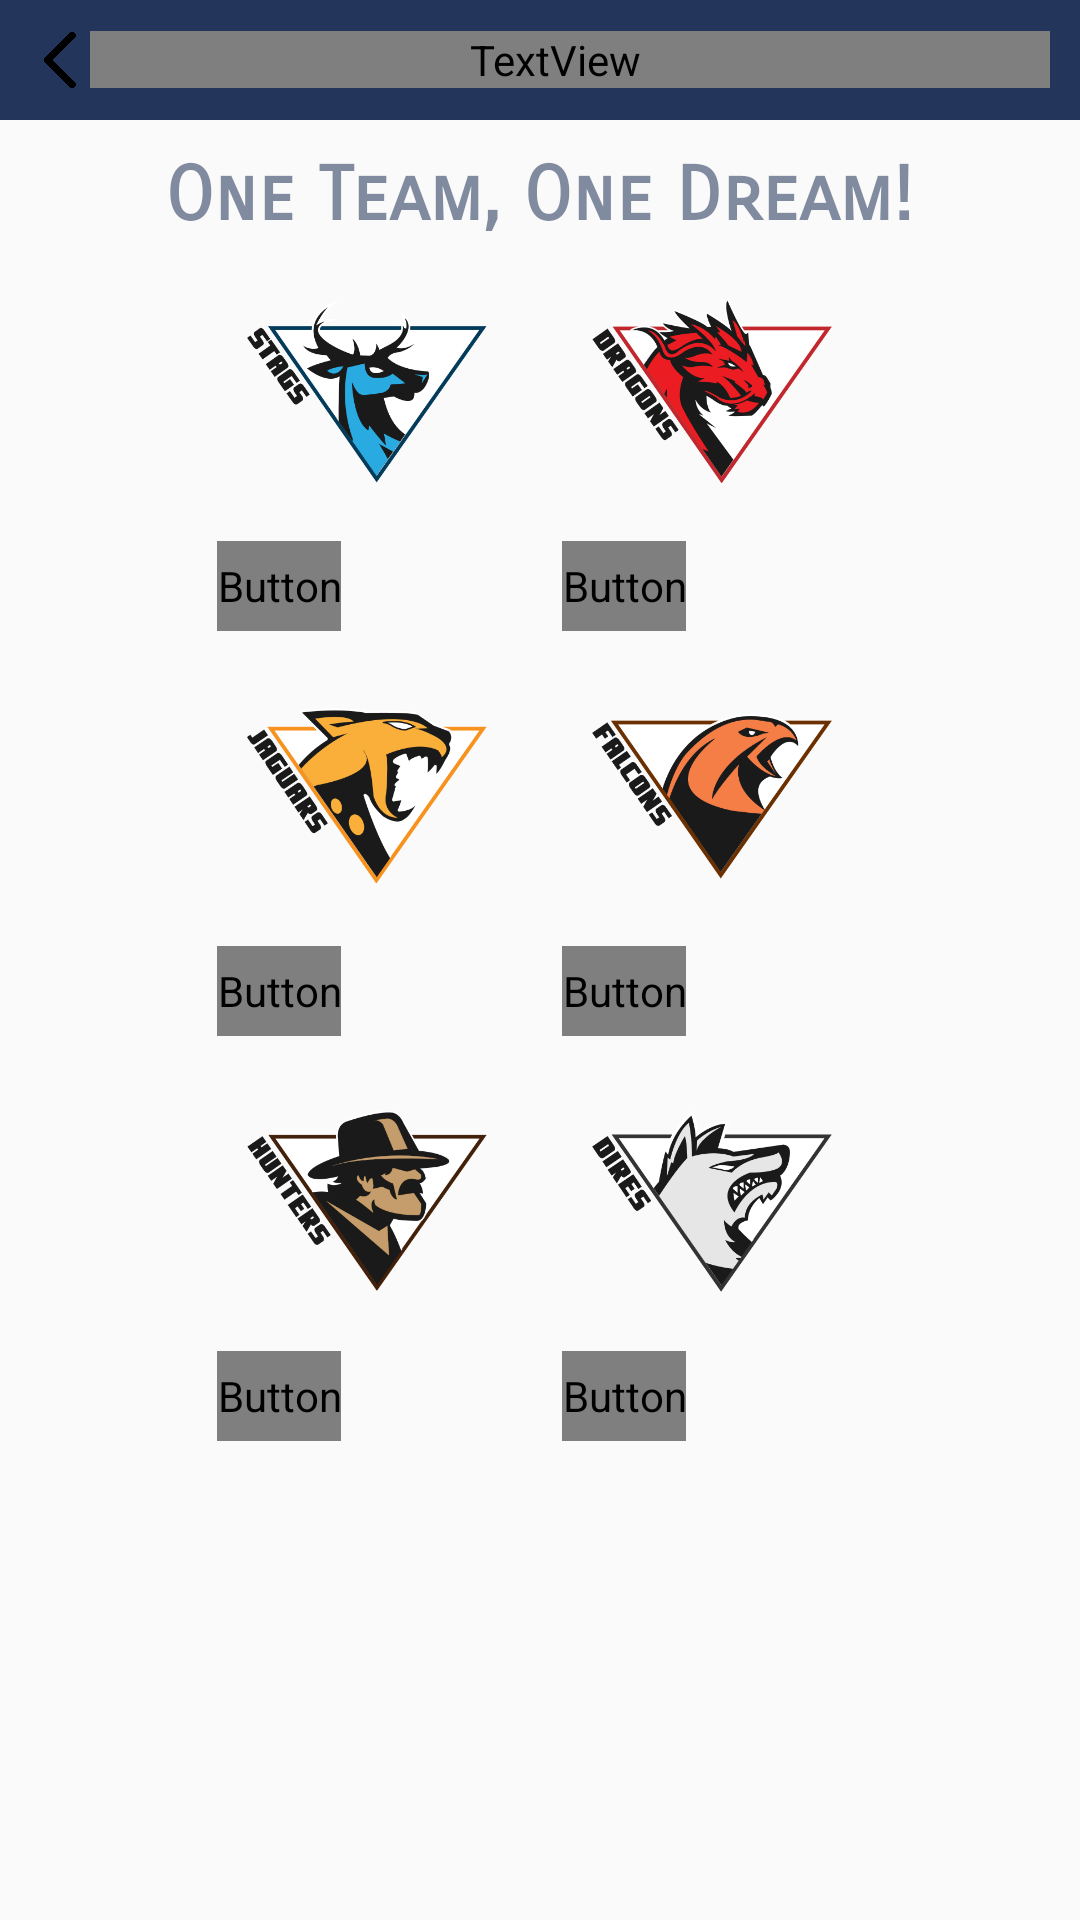

Write the Android layout XML for this screen, with the resource values it uses.
<!-- AndroidManifest.xml: application theme AppTheme -->
<!-- res/layout/teams.xml -->
<LinearLayout xmlns:android="http://schemas.android.com/apk/res/android"
    android:layout_width="match_parent"
    android:layout_height="match_parent"
    android:id="@+id/team"
    android:gravity="top|center"
    android:orientation="vertical">

    <LinearLayout
        android:layout_width="match_parent"
        android:layout_height="wrap_content"
        android:background="#23355b"
        android:gravity="center"
        android:orientation="horizontal"
        android:padding="10dp">

        <ImageView
            android:id="@+id/backButton6"
            android:layout_width="20dp"
            android:layout_height="20dp"
            android:src="@drawable/left" />

        <TextView
            android:layout_width="match_parent"
            android:layout_height="wrap_content"
            android:fontFamily="sans-serif-condensed"
            android:gravity="center"
            android:paddingRight="10dp"
            android:text="Teams"
             android:textColor="@color/common_text_color_night"
            android:textSize="25dp" />
    </LinearLayout>

    <TextView
        android:layout_width="wrap_content"
        android:layout_height="wrap_content"
        android:layout_marginTop="10dp"
        android:fontFamily="sans-serif-smallcaps"
        android:text="One Team, One Dream!"
        android:textColor="#9023355b"
        android:textSize="25dp"
        android:textStyle="bold" />

    <LinearLayout
        android:layout_width="match_parent"
        android:layout_height="wrap_content"
        android:gravity="center"
        android:orientation="vertical">

        <LinearLayout
            android:layout_width="wrap_content"
            android:layout_height="wrap_content"
            android:orientation="horizontal">

            <LinearLayout
                android:layout_width="wrap_content"
                android:layout_height="wrap_content"
                android:layout_marginBottom="5dp"
                android:layout_marginRight="15dp"
                android:orientation="vertical">

                <ImageView
                    android:id="@+id/team1"
                    android:layout_width="80dp"
                    android:layout_height="80dp"
                    android:layout_gravity="center"
                    android:layout_margin="10dp"
                    android:src="@drawable/stags" />

                    <Button
                        android:id="@+id/ButtonTeam"
                        android:layout_width="wrap_content"
                        android:layout_height="30dp"
                        android:layout_marginLeft="0dp"
                        android:background="#23355b"
                        android:fontFamily="sans-serif-condensed"
                        android:text="Players"
                         android:textColor="@color/common_text_color_night" />

            </LinearLayout>

            <LinearLayout
                android:layout_width="wrap_content"
                android:layout_height="wrap_content"
                android:layout_marginBottom="5dp"
                android:layout_marginLeft="0dp"
                android:orientation="vertical">

                <ImageView
                    android:id="@+id/team2"
                    android:layout_width="80dp"
                    android:layout_height="80dp"
                    android:layout_gravity="center"
                    android:layout_margin="10dp"
                    android:src="@drawable/dragons" />

                <LinearLayout
                    android:layout_width="wrap_content"
                    android:layout_height="wrap_content">


                    <Button
                        android:id="@+id/ButtonTeam1"
                        android:layout_width="wrap_content"
                        android:layout_marginLeft="0dp"
                        android:layout_height="30dp"
                        android:background="#23355b"
                        android:fontFamily="sans-serif-condensed"
                        android:text="Players"
                         android:textColor="@color/common_text_color_night" />
                </LinearLayout>
            </LinearLayout>
        </LinearLayout>

        <LinearLayout
            android:layout_width="wrap_content"
            android:layout_height="wrap_content"
            android:orientation="horizontal">

            <LinearLayout
                android:layout_width="wrap_content"
                android:layout_height="wrap_content"
                android:layout_marginBottom="5dp"
                android:layout_marginRight="15dp"
                android:orientation="vertical">

                <ImageView
                    android:id="@+id/team3"
                    android:layout_width="80dp"
                    android:layout_height="80dp"
                    android:layout_gravity="center"
                    android:layout_margin="10dp"
                    android:src="@drawable/jaguar" />

                <LinearLayout
                    android:layout_width="wrap_content"
                    android:layout_height="wrap_content"
                    android:orientation="horizontal">


                    <Button
                        android:id="@+id/ButtonTeam2"
                        android:layout_width="wrap_content"
                        android:layout_height="30dp"
                        android:layout_marginLeft="0dp"
                        android:background="#23355b"
                        android:fontFamily="sans-serif-condensed"
                        android:text="Players"
                         android:textColor="@color/common_text_color_night" />
                </LinearLayout>
            </LinearLayout>

            <LinearLayout
                android:layout_width="wrap_content"
                android:layout_height="wrap_content"
                android:layout_marginBottom="5dp"
                android:layout_marginLeft="0dp"
                android:orientation="vertical">

                <ImageView
                    android:id="@+id/team4"
                    android:layout_width="80dp"
                    android:layout_height="80dp"
                    android:layout_gravity="center"
                    android:layout_margin="10dp"
                    android:src="@drawable/falcons" />

                <LinearLayout
                    android:layout_width="wrap_content"
                    android:layout_height="wrap_content"
                    android:orientation="horizontal">


                    <Button
                        android:id="@+id/ButtonTeam3"
                        android:layout_width="wrap_content"
                        android:layout_height="30dp"
                        android:layout_marginLeft="0dp"
                        android:background="#23355b"
                        android:fontFamily="sans-serif-condensed"
                        android:text="Players"
                         android:textColor="@color/common_text_color_night" />
                </LinearLayout>
            </LinearLayout>
        </LinearLayout>

        <LinearLayout
            android:layout_width="wrap_content"
            android:layout_height="wrap_content"
            android:orientation="horizontal">

            <LinearLayout
                android:layout_width="wrap_content"
                android:layout_height="wrap_content"
                android:layout_marginBottom="5dp"
                android:layout_marginRight="15dp"
                android:orientation="vertical">

                <ImageView
                    android:id="@+id/team5"
                    android:layout_width="80dp"
                    android:layout_height="80dp"
                    android:layout_gravity="center"
                    android:layout_margin="10dp"
                    android:src="@drawable/hunters" />

                <LinearLayout
                    android:layout_width="wrap_content"
                    android:layout_height="wrap_content"
                    android:orientation="horizontal">


                    <Button
                        android:id="@+id/ButtonTeam4"
                        android:layout_width="wrap_content"
                        android:layout_height="30dp"
                        android:layout_marginLeft="0dp"
                        android:background="#23355b"
                        android:fontFamily="sans-serif-condensed"
                        android:text="Players"
                         android:textColor="@color/common_text_color_night" />
                </LinearLayout>

            </LinearLayout>

            <LinearLayout
                android:layout_width="wrap_content"
                android:layout_height="wrap_content"
                android:layout_marginBottom="5dp"
                android:layout_marginLeft="0dp"
                android:orientation="vertical">

                <ImageView
                    android:id="@+id/team6"
                    android:layout_width="80dp"
                    android:layout_height="80dp"
                    android:layout_gravity="center"
                    android:layout_margin="10dp"
                    android:src="@drawable/dires" />

                <LinearLayout
                    android:layout_width="wrap_content"
                    android:layout_height="wrap_content"
                    android:orientation="horizontal">


                    <Button
                        android:id="@+id/ButtonTeam5"
                        android:layout_width="wrap_content"
                        android:layout_height="30dp"
                        android:layout_marginLeft="0dp"
                        android:background="#23355b"
                        android:fontFamily="sans-serif-condensed"
                        android:text="Players"
                         android:textColor="@color/common_text_color_night" />
                </LinearLayout>
            </LinearLayout>
        </LinearLayout>


    </LinearLayout>
</LinearLayout>
<!-- resources referenced by this layout -->
<resources>
  <color name="common_text_color_night">#000000</color>
  <!-- drawable dires: png bitmap (drawable, 31134 bytes) -->
  <!-- drawable dragons: png bitmap (drawable, 40149 bytes) -->
  <!-- drawable falcons: png bitmap (drawable, 32196 bytes) -->
  <!-- drawable hunters: png bitmap (drawable, 32452 bytes) -->
  <!-- drawable jaguar: png bitmap (drawable, 30930 bytes) -->
  <!-- drawable left: png bitmap (drawable, 7877 bytes) -->
  <!-- drawable stags: png bitmap (drawable, 30812 bytes) -->
  <style name="AppTheme" parent="Theme.AppCompat.Light.DarkActionBar">
          
          <item name="colorPrimary">@color/colorPrimary</item>
          <item name="colorPrimaryDark">@color/colorPrimaryDark</item>
          <item name="colorAccent">@color/colorAccent</item>
          <item name="colorControlHighlight">#ffffff</item>
          <item name="colorButtonNormal">@android:color/holo_red_dark</item>
          <item name="colorControlNormal">#ffffff</item>
          <item name="android:colorBackgroundCacheHint">#2196F3</item>
          <item name="colorControlActivated">#ffffff</item>
          <item name="colorSwitchThumbNormal">#ffffff</item>
          <item name="windowNoTitle">true</item>
          <item name="windowActionBar">true</item>
      </style>
  <color name="colorPrimary">#000000</color>
  <color name="colorPrimaryDark">#000000</color>
  <color name="colorAccent">#FF4081</color>
</resources>
